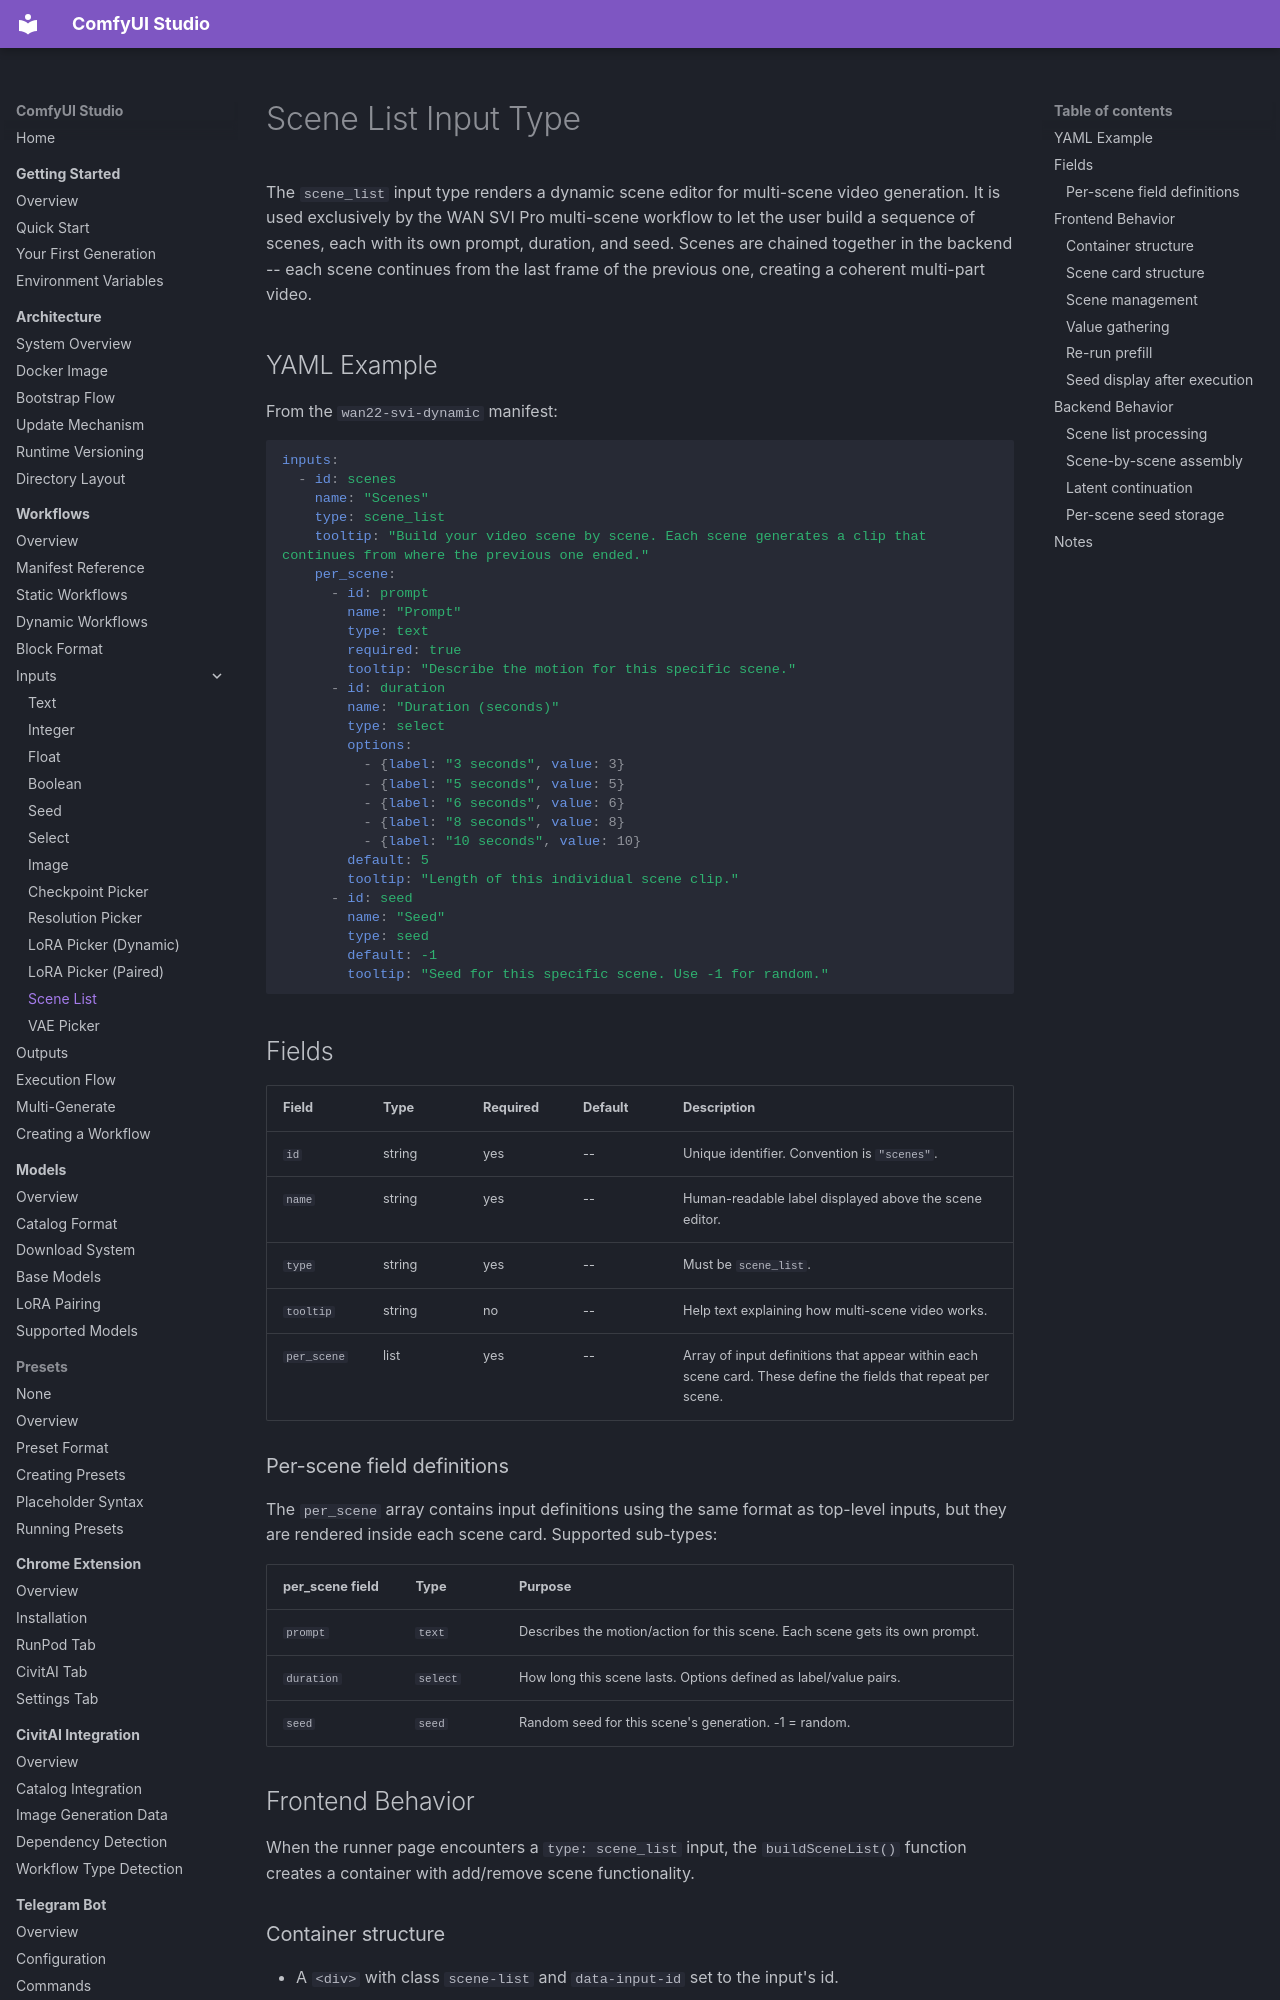

repository: diego-devita/comfyui-studio · page: workflows/inputs/scene-list/index.html · generator: mkdocs

# Scene List Input Type

The `scene_list` input type renders a dynamic scene editor for multi-scene video generation. It is used exclusively by the WAN SVI Pro multi-scene workflow to let the user build a sequence of scenes, each with its own prompt, duration, and seed. Scenes are chained together in the backend -- each scene continues from the last frame of the previous one, creating a coherent multi-part video.

## YAML Example

From the `wan22-svi-dynamic` manifest:

```yaml
inputs:
  - id: scenes
    name: "Scenes"
    type: scene_list
    tooltip: "Build your video scene by scene. Each scene generates a clip that continues from where the previous one ended."
    per_scene:
      - id: prompt
        name: "Prompt"
        type: text
        required: true
        tooltip: "Describe the motion for this specific scene."
      - id: duration
        name: "Duration (seconds)"
        type: select
        options:
          - {label: "3 seconds", value: 3}
          - {label: "5 seconds", value: 5}
          - {label: "6 seconds", value: 6}
          - {label: "8 seconds", value: 8}
          - {label: "10 seconds", value: 10}
        default: 5
        tooltip: "Length of this individual scene clip."
      - id: seed
        name: "Seed"
        type: seed
        default: -1
        tooltip: "Seed for this specific scene. Use -1 for random."
```

## Fields

| Field | Type | Required | Default | Description |
|-------|------|----------|---------|-------------|
| `id` | string | yes | -- | Unique identifier. Convention is `"scenes"`. |
| `name` | string | yes | -- | Human-readable label displayed above the scene editor. |
| `type` | string | yes | -- | Must be `scene_list`. |
| `tooltip` | string | no | -- | Help text explaining how multi-scene video works. |
| `per_scene` | list | yes | -- | Array of input definitions that appear within each scene card. These define the fields that repeat per scene. |

### Per-scene field definitions

The `per_scene` array contains input definitions using the same format as top-level inputs, but they are rendered inside each scene card. Supported sub-types:

| per_scene field | Type | Purpose |
|----------------|------|---------|
| `prompt` | `text` | Describes the motion/action for this scene. Each scene gets its own prompt. |
| `duration` | `select` | How long this scene lasts. Options defined as label/value pairs. |
| `seed` | `seed` | Random seed for this scene's generation. -1 = random. |

## Frontend Behavior

When the runner page encounters a `type: scene_list` input, the `buildSceneList()` function creates a container with add/remove scene functionality.

### Container structure

- A `<div>` with class `scene-list` and `data-input-id` set to the input's id.
- Scene cards are rendered inside this container.
- An "+ Add Scene" button is appended at the bottom.
